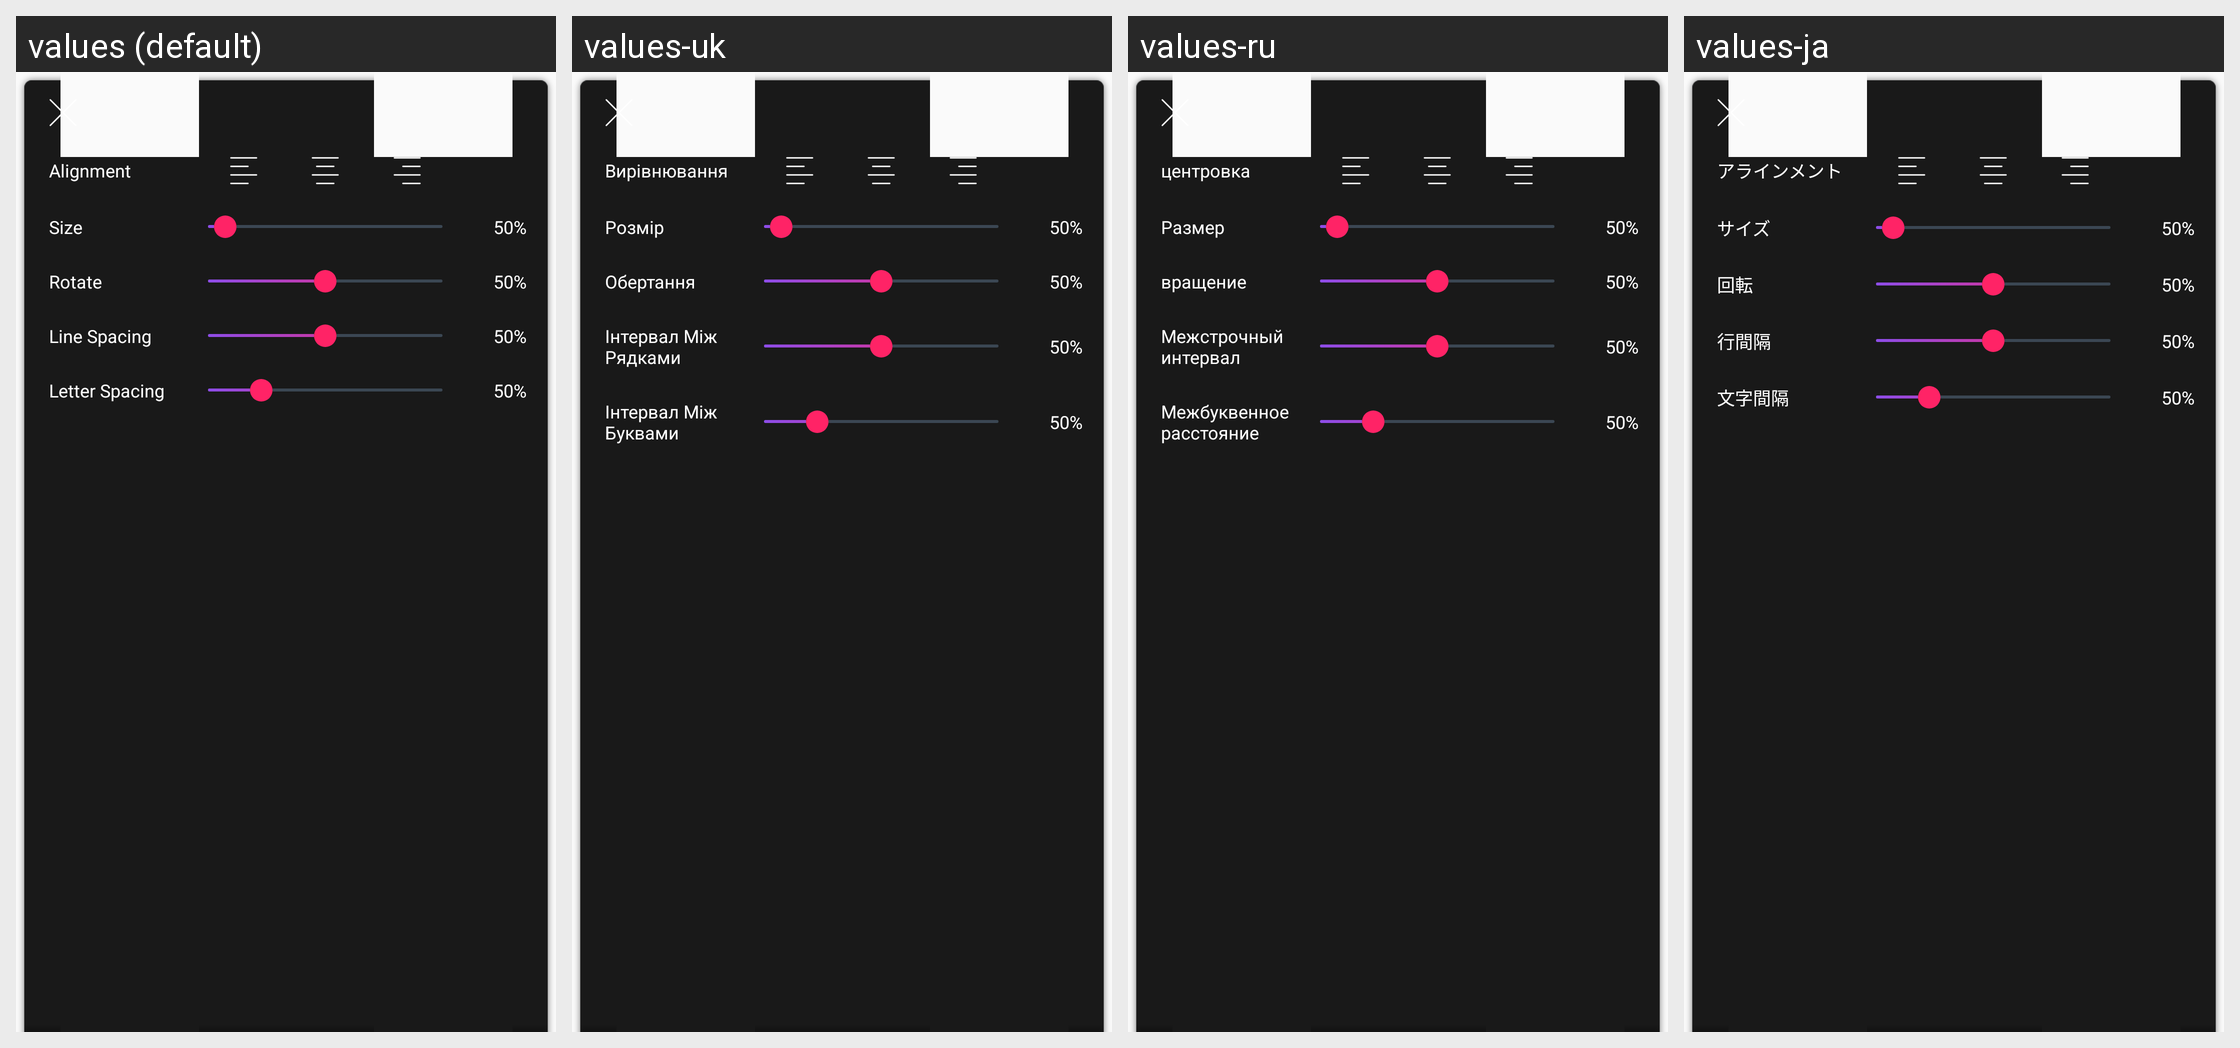

Here is an Android app screen in its default locale and in the app's own translations. Write out the translated-string differences for the strings that appear on this screen.
Android screen res/layout/panel_text_effect.xml rendered under 4 locales, left to right: values (default), values-uk, values-ru, values-ja. Device: Nexus 5 (rendered at 1080×1920; each locale shown at half size, 540×960, under a caption strip naming it); theme AppNoActionTheme.
Other locales in the repository, not shown: values-az, values-bn, values-de, values-es, values-fr, values-he, values-hi, values-iw, values-ko, values-ms, values-pl, values-pt, values-sv, values-tr.
Strings drawn on this screen, with the default value and each locale's value (text and hints the layout hard-codes, and strings that could not be matched under every locale, appear in the picture but are not listed):

alignment
  values: Alignment
  values-uk: Вирівнювання
  values-ru: центровка
  values-ja: アラインメント

size
  values: Size
  values-uk: Розмiр
  values-ru: Размер
  values-ja: サイズ

rotate
  values: Rotate
  values-uk: Обертання
  values-ru: вращение
  values-ja: 回転

line_spacing
  values: Line Spacing
  values-uk: Iнтервал Мiж Рядками
  values-ru: Межстрочный интервал
  values-ja: 行間隔

letter_spacing
  values: Letter Spacing
  values-uk: Інтервал Між Буквами
  values-ru: Межбуквенное расстояние
  values-ja: 文字間隔
